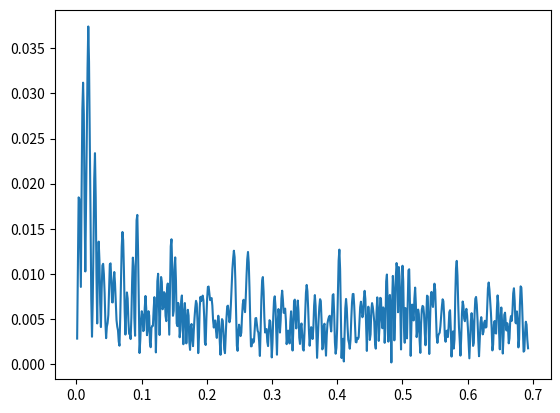

Here is the Python script that generated this plot:
a = [0.00113904, 0.00227807, 0.00341711, 0.00455614, 0.00569518, 0.00683421, 0.00797325, 0.00911228, 0.0102513, 0.0113904, 0.0125294, 0.0136684, 0.0148075, 0.0159465, 0.0170855, 0.0182246, 0.0193636, 0.0205026, 0.0216417, 0.0227807, 0.0239197, 0.0250588, 0.0261978, 0.0273368, 0.0284759, 0.0296149, 0.0307539, 0.031893, 0.033032, 0.0341711, 0.0353101, 0.0364491, 0.0375882, 0.0387272, 0.0398662, 0.0410053, 0.0421443, 0.0432833, 0.0444224, 0.0455614, 0.0467004, 0.0478395, 0.0489785, 0.0501175, 0.0512566, 0.0523956, 0.0535346, 0.0546737, 0.0558127, 0.0569518, 0.0580908, 0.0592298, 0.0603689, 0.0615079, 0.0626469, 0.063786, 0.064925, 0.066064, 0.0672031, 0.0683421, 0.0694811, 0.0706202, 0.0717592, 0.0728982, 0.0740373, 0.0751763, 0.0763154, 0.0774544, 0.0785934, 0.0797325, 0.0808715, 0.0820105, 0.0831496, 0.0842886, 0.0854276, 0.0865667, 0.0877057, 0.0888447, 0.0899838, 0.0911228, 0.0922618, 0.0934009, 0.0945399, 0.0956789, 0.096818, 0.097957, 0.0990961, 0.100235, 0.101374, 0.102513, 0.103652, 0.104791, 0.10593, 0.107069, 0.108208, 0.109347, 0.110486, 0.111625, 0.112764, 0.113904, 0.115043, 0.116182, 0.117321, 0.11846, 0.119599, 0.120738, 0.121877, 0.123016, 0.124155, 0.125294, 0.126433, 0.127572, 0.128711, 0.12985, 0.130989, 0.132128, 0.133267, 0.134406, 0.135545, 0.136684, 0.137823, 0.138962, 0.140101, 0.14124, 0.142379, 0.143518, 0.144657, 0.145796, 0.146936, 0.148075, 0.149214, 0.150353, 0.151492, 0.152631, 0.15377, 0.154909, 0.156048, 0.157187, 0.158326, 0.159465, 0.160604, 0.161743, 0.162882, 0.164021, 0.16516, 0.166299, 0.167438, 0.168577, 0.169716, 0.170855, 0.171994, 0.173133, 0.174272, 0.175411, 0.17655, 0.177689, 0.178829, 0.179968, 0.181107, 0.182246, 0.183385, 0.184524, 0.185663, 0.186802, 0.187941, 0.18908, 0.190219, 0.191358, 0.192497, 0.193636, 0.194775, 0.195914, 0.197053, 0.198192, 0.199331, 0.20047, 0.201609, 0.202748, 0.203887, 0.205026, 0.206165, 0.207304, 0.208443, 0.209582, 0.210721, 0.211861, 0.213, 0.214139, 0.215278, 0.216417, 0.217556, 0.218695, 0.219834, 0.220973, 0.222112, 0.223251, 0.22439, 0.225529, 0.226668, 0.227807, 0.228946, 0.230085, 0.231224, 0.232363, 0.233502, 0.234641, 0.23578, 0.236919, 0.238058, 0.239197, 0.240336, 0.241475, 0.242614, 0.243754, 0.244893, 0.246032, 0.247171, 0.24831, 0.249449, 0.250588, 0.251727, 0.252866, 0.254005, 0.255144, 0.256283, 0.257422, 0.258561, 0.2597, 0.260839, 0.261978, 0.263117, 0.264256, 0.265395, 0.266534, 0.267673, 0.268812, 0.269951, 0.27109, 0.272229, 0.273368, 0.274507, 0.275647, 0.276786, 0.277925, 0.279064, 0.280203, 0.281342, 0.282481, 0.28362, 0.284759, 0.285898, 0.287037, 0.288176, 0.289315, 0.290454, 0.291593, 0.292732, 0.293871, 0.29501, 0.296149, 0.297288, 0.298427, 0.299566, 0.300705, 0.301844, 0.302983, 0.304122, 0.305261, 0.3064, 0.307539, 0.308679, 0.309818, 0.310957, 0.312096, 0.313235, 0.314374, 0.315513, 0.316652, 0.317791, 0.31893, 0.320069, 0.321208, 0.322347, 0.323486, 0.324625, 0.325764, 0.326903, 0.328042, 0.329181, 0.33032, 0.331459, 0.332598, 0.333737, 0.334876, 0.336015, 0.337154, 0.338293, 0.339432, 0.340571, 0.341711, 0.34285, 0.343989, 0.345128, 0.346267, 0.347406, 0.348545, 0.349684, 0.350823, 0.351962, 0.353101, 0.35424, 0.355379, 0.356518, 0.357657, 0.358796, 0.359935, 0.361074, 0.362213, 0.363352, 0.364491, 0.36563, 0.366769, 0.367908, 0.369047, 0.370186, 0.371325, 0.372464, 0.373604, 0.374743, 0.375882, 0.377021, 0.37816, 0.379299, 0.380438, 0.381577, 0.382716, 0.383855, 0.384994, 0.386133, 0.387272, 0.388411, 0.38955, 0.390689, 0.391828, 0.392967, 0.394106, 0.395245, 0.396384, 0.397523, 0.398662, 0.399801, 0.40094, 0.402079, 0.403218, 0.404357, 0.405497, 0.406636, 0.407775, 0.408914, 0.410053, 0.411192, 0.412331, 0.41347, 0.414609, 0.415748, 0.416887, 0.418026, 0.419165, 0.420304, 0.421443, 0.422582, 0.423721, 0.42486, 0.425999, 0.427138, 0.428277, 0.429416, 0.430555, 0.431694, 0.432833, 0.433972, 0.435111, 0.43625, 0.437389, 0.438529, 0.439668, 0.440807, 0.441946, 0.443085, 0.444224, 0.445363, 0.446502, 0.447641, 0.44878, 0.449919, 0.451058, 0.452197, 0.453336, 0.454475, 0.455614, 0.456753, 0.457892, 0.459031, 0.46017, 0.461309, 0.462448, 0.463587, 0.464726, 0.465865, 0.467004, 0.468143, 0.469282, 0.470421, 0.471561, 0.4727, 0.473839, 0.474978, 0.476117, 0.477256, 0.478395, 0.479534, 0.480673, 0.481812, 0.482951, 0.48409, 0.485229, 0.486368, 0.487507, 0.488646, 0.489785, 0.490924, 0.492063, 0.493202, 0.494341, 0.49548, 0.496619, 0.497758, 0.498897, 0.500036, 0.501175, 0.502315, 0.503453, 0.504593, 0.505732, 0.506871, 0.50801, 0.509149, 0.510288, 0.511427, 0.512566, 0.513705, 0.514844, 0.515983, 0.517122, 0.518261, 0.5194, 0.520539, 0.521678, 0.522817, 0.523956, 0.525095, 0.526234, 0.527373, 0.528512, 0.529651, 0.53079, 0.531929, 0.533068, 0.534207, 0.535347, 0.536486, 0.537625, 0.538764, 0.539903, 0.541042, 0.542181, 0.54332, 0.544459, 0.545598, 0.546737, 0.547876, 0.549015, 0.550154, 0.551293, 0.552432, 0.553571, 0.55471, 0.555849, 0.556988, 0.558127, 0.559266, 0.560405, 0.561544, 0.562683, 0.563822, 0.564961, 0.5661, 0.567239, 0.568379, 0.569518, 0.570657, 0.571796, 0.572935, 0.574074, 0.575213, 0.576352, 0.577491, 0.57863, 0.579769, 0.580908, 0.582047, 0.583186, 0.584325, 0.585464, 0.586603, 0.587742, 0.588881, 0.59002, 0.591159, 0.592298, 0.593437, 0.594576, 0.595715, 0.596854, 0.597993, 0.599132, 0.600272, 0.601411, 0.60255, 0.603689, 0.604828, 0.605967, 0.607106, 0.608245, 0.609384, 0.610523, 0.611662, 0.612801, 0.61394, 0.615079, 0.616218, 0.617357, 0.618496, 0.619635, 0.620774, 0.621913, 0.623052, 0.624191, 0.62533, 0.626469, 0.627608, 0.628747, 0.629886, 0.631025, 0.632164, 0.633304, 0.634443, 0.635582, 0.636721, 0.63786, 0.638999, 0.640138, 0.641277, 0.642416, 0.643555, 0.644694, 0.645833, 0.646972, 0.648111, 0.64925, 0.650389, 0.651528, 0.652667, 0.653806, 0.654945, 0.656084, 0.657223, 0.658362, 0.659501, 0.66064, 0.661779, 0.662918, 0.664057, 0.665196, 0.666336, 0.667475, 0.668614, 0.669753, 0.670892, 0.672031, 0.67317, 0.674309, 0.675448, 0.676587, 0.677726, 0.678865, 0.680004, 0.681143, 0.682282, 0.683421, 0.68456, 0.685699, 0.686838, 0.687977, 0.689116, 0.690255, 0.691394, 0.692533]
b = [0.00281695, 0.0102176, 0.0184741, 0.0182838, 0.0131813, 0.00854381, 0.0192524, 0.0281522, 0.0311892, 0.0276813, 0.0172178, 0.0102596, 0.0176424, 0.0255157, 0.0328258, 0.0374202, 0.0334848, 0.0256277, 0.0167042, 0.0072909, 0.00302246, 0.0069638, 0.0131946, 0.020524, 0.023374, 0.0184495, 0.00990428, 0.00449617, 0.0109148, 0.0135682, 0.01156, 0.00680508, 0.00409466, 0.00825048, 0.0109189, 0.0111071, 0.00996131, 0.00784575, 0.00471013, 0.00286311, 0.00413253, 0.00454175, 0.00544046, 0.00836394, 0.0110436, 0.0111582, 0.00921927, 0.00684328, 0.00682659, 0.00919132, 0.0101972, 0.00891365, 0.00674214, 0.00487378, 0.00413677, 0.00371898, 0.00248256, 0.00202673, 0.0051478, 0.00930773, 0.0130035, 0.0146353, 0.0136876, 0.0103265, 0.00584746, 0.00326256, 0.00589153, 0.00793342, 0.00726807, 0.00478417, 0.00333918, 0.0033441, 0.00276312, 0.0051608, 0.00913521, 0.0117926, 0.0108402, 0.00508191, 0.00312938, 0.0107835, 0.0159335, 0.0165281, 0.0126005, 0.00665082, 0.00121551, 0.00266006, 0.00491496, 0.0058479, 0.00542543, 0.00364347, 0.00374386, 0.00621868, 0.00754148, 0.00615354, 0.00319355, 0.00381559, 0.00585336, 0.00536792, 0.00238285, 0.00185835, 0.00398065, 0.0042138, 0.00422874, 0.00607145, 0.00741077, 0.00587279, 0.00128302, 0.00493216, 0.00918272, 0.0100045, 0.00694199, 0.00320955, 0.00662013, 0.00964282, 0.00908417, 0.00606658, 0.00632805, 0.00796644, 0.00780423, 0.0053275, 0.00475231, 0.00829705, 0.00891988, 0.00618413, 0.00324945, 0.00831284, 0.0130462, 0.0138289, 0.0108439, 0.00534372, 0.00588868, 0.0104438, 0.0118193, 0.00929406, 0.00449452, 0.00419668, 0.00677083, 0.00626847, 0.00295968, 0.00377498, 0.00696117, 0.00759657, 0.00483845, 0.00218874, 0.00552041, 0.00675716, 0.00519518, 0.00228569, 0.0041811, 0.00600679, 0.00535809, 0.00247166, 0.00156052, 0.00413274, 0.00443402, 0.00274658, 0.00197679, 0.00366366, 0.00508968, 0.00621358, 0.00700193, 0.00668463, 0.00470261, 0.00120603, 0.00299454, 0.00627391, 0.00744278, 0.00698562, 0.00716695, 0.00758322, 0.00706607, 0.00525343, 0.00237458, 0.00210606, 0.0050491, 0.00726246, 0.00853806, 0.00858687, 0.00779343, 0.00708086, 0.00722273, 0.0073094, 0.00649094, 0.00484472, 0.0040397, 0.0048011, 0.00481939, 0.00360271, 0.00289396, 0.00432119, 0.00535005, 0.00468135, 0.00247467, 0.00101754, 0.00351956, 0.00497685, 0.00479699, 0.00344147, 0.00162113, 0.00119997, 0.0031427, 0.00506669, 0.00638798, 0.00646569, 0.00564194, 0.0046319, 0.00500816, 0.00663415, 0.00853538, 0.010541, 0.0116822, 0.0125576, 0.011839, 0.00921848, 0.00587085, 0.00202545, 0.00145978, 0.0035405, 0.00435686, 0.00379401, 0.00309514, 0.00347018, 0.00534099, 0.00665753, 0.00711756, 0.00629477, 0.00574955, 0.00739329, 0.00971236, 0.0116168, 0.0124213, 0.0112455, 0.00845825, 0.00492711, 0.00195158, 0.00197468, 0.00272998, 0.00236142, 0.002496, 0.00386592, 0.00506128, 0.00509848, 0.0043479, 0.00367804, 0.00349267, 0.00250059, 0.000891576, 0.00380248, 0.00715028, 0.0092337, 0.00963778, 0.00799542, 0.00520326, 0.00349502, 0.00385629, 0.00387101, 0.00245238, 0.00198566, 0.00376071, 0.00485669, 0.00469873, 0.00318595, 0.000728004, 0.00238787, 0.00524326, 0.00701957, 0.00750194, 0.00640962, 0.00360622, 0.00102936, 0.00442497, 0.00609234, 0.0054151, 0.0034877, 0.004847, 0.00727505, 0.00812776, 0.00710386, 0.00567133, 0.00576053, 0.00613966, 0.00484539, 0.00219916, 0.00283628, 0.00370219, 0.00300831, 0.00227749, 0.00466091, 0.0058388, 0.00432599, 0.00149215, 0.00381376, 0.00692729, 0.00713824, 0.00513032, 0.00394475, 0.00594257, 0.00703306, 0.00574905, 0.00293213, 0.00222151, 0.00406156, 0.00449254, 0.00326909, 0.00162895, 0.00148524, 0.00337854, 0.00569629, 0.00788336, 0.00876602, 0.00807433, 0.00616219, 0.00371464, 0.00202366, 0.00298573, 0.00408665, 0.0038118, 0.00277182, 0.00404466, 0.00648055, 0.00764003, 0.00645832, 0.00372173, 0.000681249, 0.00267662, 0.00483158, 0.00630564, 0.00718535, 0.00698036, 0.00490967, 0.00161643, 0.00181719, 0.00423824, 0.00446753, 0.00251287, 0.000925485, 0.00317501, 0.00450454, 0.00494335, 0.00522129, 0.00534775, 0.00430861, 0.00360884, 0.00548043, 0.00764101, 0.00773952, 0.00556093, 0.00239227, 0.00113988, 0.0017877, 0.00392985, 0.00784361, 0.0114512, 0.0126801, 0.0105117, 0.00565701, 0.000662033, 0.00245362, 0.00279537, 0.00027869, 0.00338926, 0.00618899, 0.00721236, 0.00617817, 0.00410109, 0.00266928, 0.00230892, 0.00169362, 0.00265292, 0.00492397, 0.00680131, 0.00775427, 0.00776451, 0.00643729, 0.0043786, 0.00243943, 0.00239783, 0.00290613, 0.00276601, 0.00297494, 0.00465773, 0.00628616, 0.00690489, 0.00619587, 0.0051814, 0.00548181, 0.00728117, 0.00811253, 0.00719281, 0.00409067, 0.00144964, 0.00467975, 0.00635113, 0.0053648, 0.00266518, 0.00328686, 0.00590726, 0.00674757, 0.00633055, 0.00556198, 0.00465507, 0.00235188, 0.00170115, 0.00565532, 0.00738442, 0.00604907, 0.00256227, 0.00407288, 0.00733431, 0.00727473, 0.00488776, 0.00396309, 0.00627412, 0.00601051, 0.00234781, 0.00400075, 0.0091645, 0.00991996, 0.00708033, 0.00247736, 0.00578084, 0.00765424, 0.00545268, 0.000167464, 0.00678148, 0.00976512, 0.00831937, 0.00262119, 0.0051743, 0.00969346, 0.0111912, 0.0105178, 0.00573623, 0.0107451, 0.00969887, 0.0062963, 0.0016105, 0.00801243, 0.0108914, 0.00914516, 0.00396031, 0.00235315, 0.00620139, 0.00583965, 0.00283855, 0.00646587, 0.0103901, 0.0105033, 0.00676519, 0.000901993, 0.00442204, 0.0065849, 0.00537221, 0.00482923, 0.00726446, 0.00847093, 0.00659272, 0.00298075, 0.00368285, 0.00603247, 0.00553256, 0.00262937, 0.00123221, 0.00443143, 0.00602157, 0.00644282, 0.0063409, 0.0054916, 0.00339406, 0.00207806, 0.0051072, 0.00757733, 0.00749877, 0.00463523, 0.00110797, 0.00454225, 0.00740518, 0.00799256, 0.00681381, 0.00632321, 0.00783019, 0.00890348, 0.00822415, 0.00582119, 0.00307821, 0.00234133, 0.00313029, 0.00333081, 0.0034633, 0.00418047, 0.00525793, 0.00637027, 0.0071733, 0.00696304, 0.00542396, 0.00309485, 0.00246452, 0.00361143, 0.00369997, 0.0029812, 0.00400283, 0.00574239, 0.00596227, 0.00386632, 0.000819781, 0.00267372, 0.00361446, 0.00170672, 0.00273175, 0.00744023, 0.0106089, 0.0114328, 0.00978137, 0.00659482, 0.00407673, 0.00263075, 0.000927257, 0.00287279, 0.00559414, 0.00692835, 0.00648701, 0.00503023, 0.00474203, 0.00571982, 0.00611456, 0.00535323, 0.00403236, 0.00240876, 0.00062642, 0.00254005, 0.00473032, 0.00563642, 0.00472827, 0.00200539, 0.00234417, 0.0055002, 0.00722165, 0.00743528, 0.00655463, 0.00485254, 0.00263656, 0.00085977, 0.00280441, 0.00456272, 0.00519142, 0.0044619, 0.00328107, 0.00356166, 0.00460146, 0.00479515, 0.00403653, 0.00410346, 0.00628512, 0.0083794, 0.00903183, 0.00827137, 0.00701869, 0.005719, 0.00395989, 0.00150539, 0.00213957, 0.00437138, 0.00476442, 0.00345223, 0.00337644, 0.00595254, 0.00760292, 0.0066843, 0.00351775, 0.00162648, 0.00505317, 0.00626184, 0.00469323, 0.00115807, 0.00303415, 0.00544807, 0.00569025, 0.00450757, 0.0037155, 0.00452592, 0.00408351, 0.00228964, 0.00284456, 0.00478278, 0.00531021, 0.00477663, 0.0058211, 0.00783111, 0.00839377, 0.00700314, 0.00459006, 0.00450097, 0.0058306, 0.00486233, 0.00183884, 0.00274431, 0.00652596, 0.00860722, 0.00846295, 0.00653313, 0.0038702, 0.00136602, 0.00147133, 0.003471, 0.00468394, 0.00435061, 0.00271731, 0.0017394]
import matplotlib.pyplot as plt

plt.plot(a,b)
plt.show()

